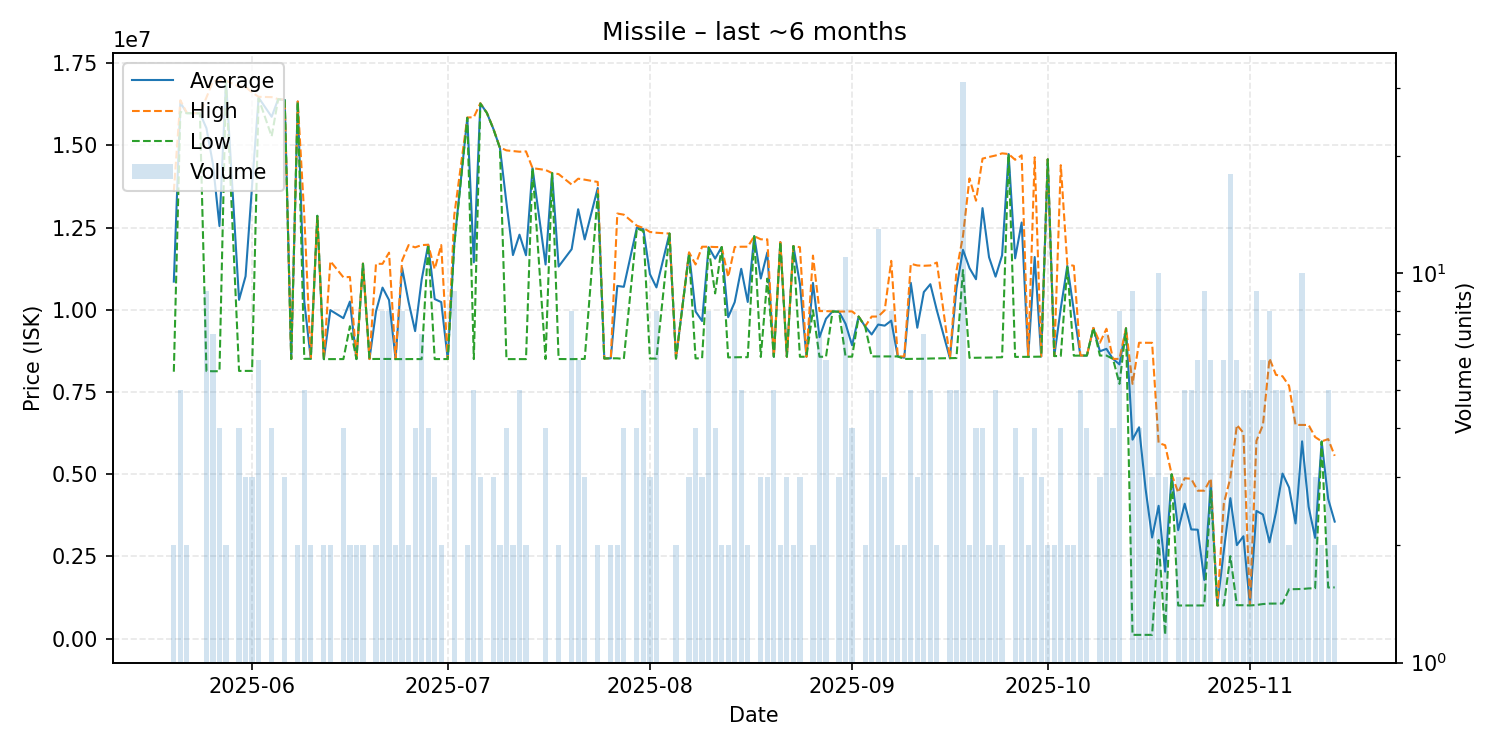

Data behind this chart, as committed beside it:
date, average, highest, lowest, order_count, volume
2025-05-20, 10859000, 13600000, 8118000, 2, 2
2025-05-21, 16304000, 16375000, 16020000, 5, 5
2025-05-22, 15985000, 15990000, 15980000, 2, 2
2025-05-24, 15980000, 15980000, 15980000, 1, 1
2025-05-25, 15525333, 16460000, 8138000, 9, 9
2025-05-26, 14429143, 16950000, 8132000, 7, 7
2025-05-27, 12549250, 16965000, 8133500, 4, 4
2025-05-28, 16970000, 16970000, 16970000, 2, 2
2025-05-30, 10304000, 16790000, 8142000, 4, 4
2025-05-31, 11021333, 16780000, 8142000, 2, 3
2025-06-01, 13791000, 16615000, 8143000, 3, 3
2025-06-02, 16455000, 16480000, 16430000, 5, 6
2025-06-04, 15872500, 16470000, 15275000, 4, 4
2025-06-05, 16410000, 16410000, 16410000, 1, 1
2025-06-06, 16383333, 16390000, 16380000, 3, 3
2025-06-07, 8504000, 8504000, 8504000, 1, 1
2025-06-08, 16335000, 16340000, 16330000, 2, 2
2025-06-09, 10254200, 12870000, 8510000, 4, 5
2025-06-10, 8510500, 8511000, 8510000, 2, 2
2025-06-11, 12860000, 12860000, 12860000, 1, 1
2025-06-12, 8501000, 8501000, 8501000, 2, 2
2025-06-13, 9991000, 11480000, 8502000, 2, 2
2025-06-15, 9746000, 10990000, 8502000, 4, 4
2025-06-16, 10251000, 11000000, 9502000, 2, 2
2025-06-17, 8502000, 8502000, 8502000, 2, 2
2025-06-18, 11405000, 11410000, 11400000, 2, 2
2025-06-19, 8503000, 8503000, 8503000, 1, 1
2025-06-20, 9953000, 11400000, 8506000, 2, 2
2025-06-21, 10676375, 11400000, 8505500, 6, 8
2025-06-22, 10297875, 11740000, 8506000, 8, 8
2025-06-23, 8502500, 8504000, 8501000, 2, 2
2025-06-24, 11275250, 11500000, 8502000, 8, 8
2025-06-25, 10236000, 11970000, 8502000, 2, 2
2025-06-26, 9352000, 11900000, 8503000, 3, 4
2025-06-27, 10917429, 11970000, 8501000, 7, 7
2025-06-28, 11980000, 11980000, 11980000, 3, 4
2025-06-29, 10327333, 11240000, 8502000, 3, 3
2025-06-30, 10236000, 11970000, 8502000, 2, 2
2025-07-01, 8503000, 8503000, 8503000, 1, 1
2025-07-02, 12011333, 12880000, 11970000, 9, 9
2025-07-04, 15845000, 15850000, 15840000, 2, 2
2025-07-05, 11445000, 15860000, 8502000, 5, 5
2025-07-06, 16280000, 16285000, 16275000, 3, 3
2025-07-07, 15990000, 15990000, 15990000, 1, 1
2025-07-08, 15503333, 15510000, 15500000, 3, 3
2025-07-09, 14930000, 14940000, 14920000, 2, 2
2025-07-10, 13258000, 14850000, 8502000, 4, 4
2025-07-11, 11666000, 14830000, 8502000, 2, 2
2025-07-12, 12286400, 14810000, 8501000, 5, 5
2025-07-13, 11660500, 14820000, 8501000, 2, 2
2025-07-14, 14310000, 14310000, 14310000, 1, 1
2025-07-16, 11378500, 14255000, 8502000, 4, 4
2025-07-17, 14160000, 14160000, 14160000, 1, 1
2025-07-18, 11317000, 14130000, 8504000, 2, 2
2025-07-20, 11845500, 13810000, 8501000, 8, 8
2025-07-21, 13060833, 13990000, 8505000, 6, 6
2025-07-22, 12142333, 13960000, 8507000, 3, 3
2025-07-24, 13705000, 13890000, 13520000, 2, 2
2025-07-25, 8521000, 8521000, 8521000, 1, 1
2025-07-26, 8526000, 8526000, 8526000, 2, 2
... 107 more rows
